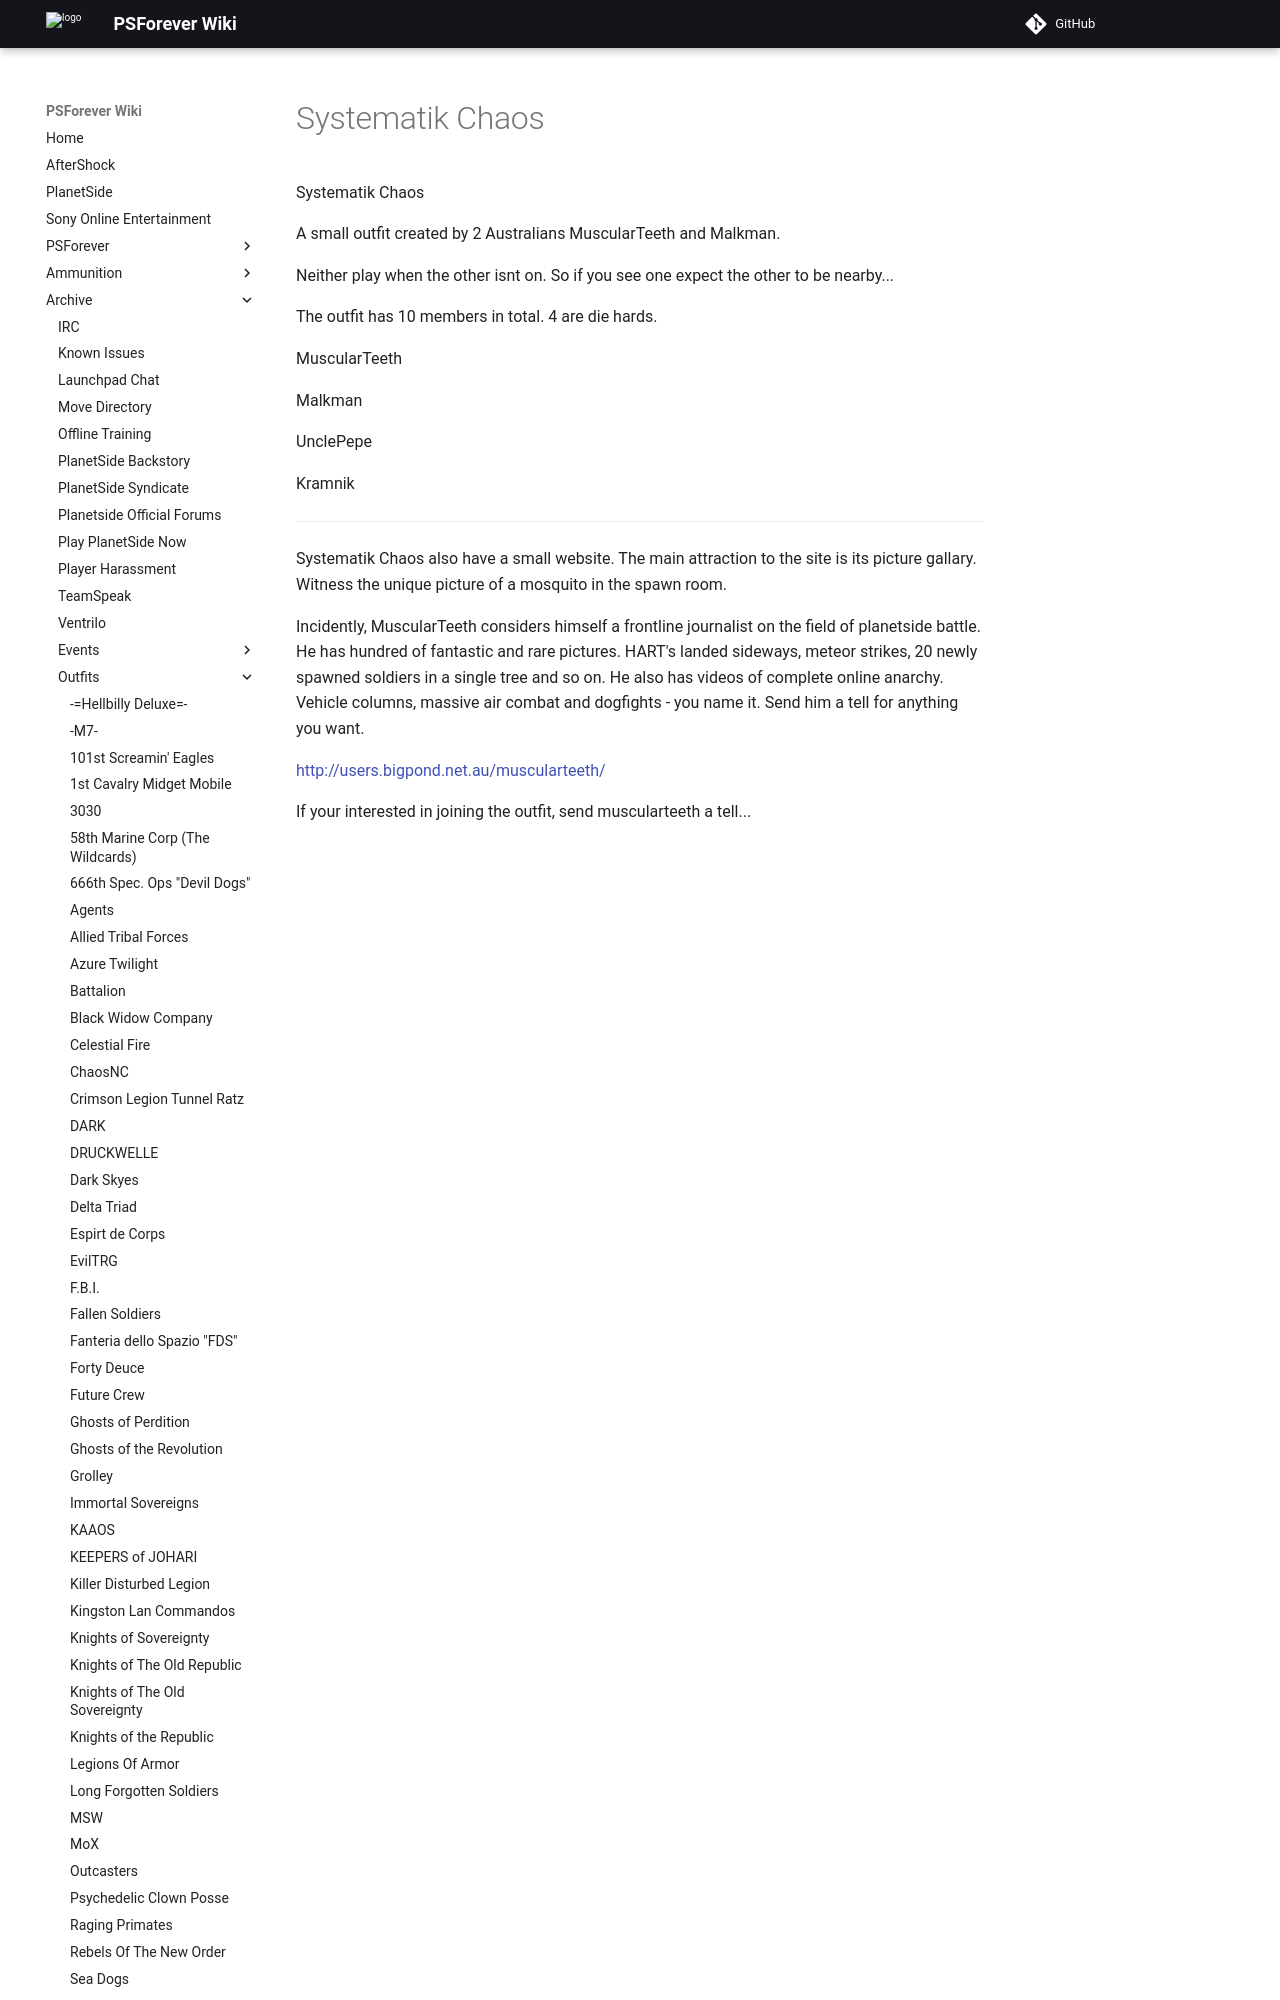

repository: psforever/wiki · page: archive/outfits/Systematik_Chaos/index.html · generator: mkdocs

Systematik Chaos

A small outfit created by 2 Australians MuscularTeeth and Malkman.

Neither play when the other isnt on. So if you see one expect the other
to be nearby...

The outfit has 10 members in total. 4 are die hards.

MuscularTeeth

Malkman

UnclePepe

Kramnik

------------------------------------------------------------------------

Systematik Chaos also have a small website. The main attraction to the
site is its picture gallary. Witness the unique picture of a mosquito in
the spawn room.
